Dataset: dataset-split (GitHub, anatu/CS231n-Project-2019). Classes: cardboard, compost, glass, metal, paper, plastic, trash.

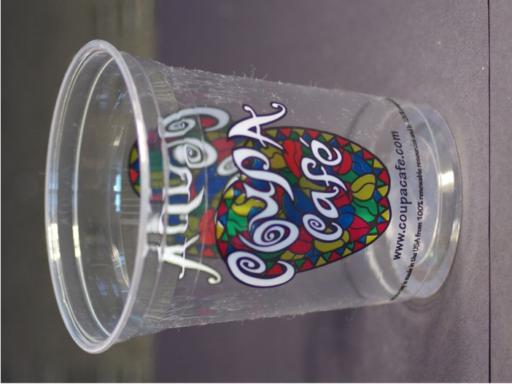
Label: compost

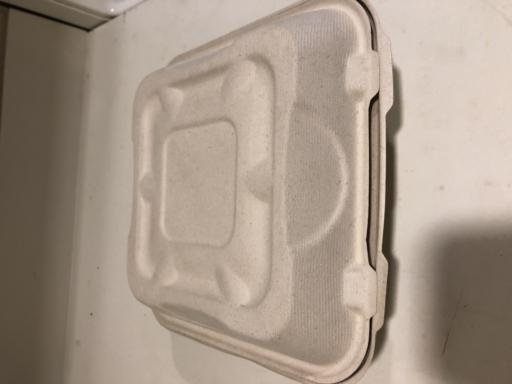
Label: compost

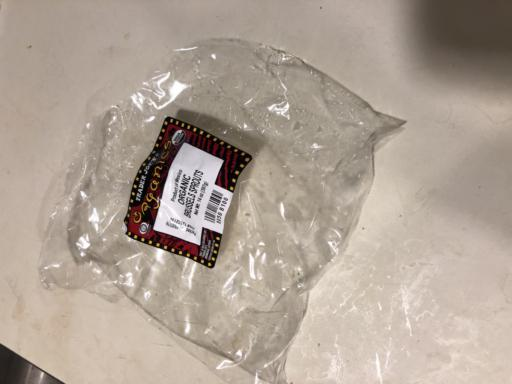
Label: trash

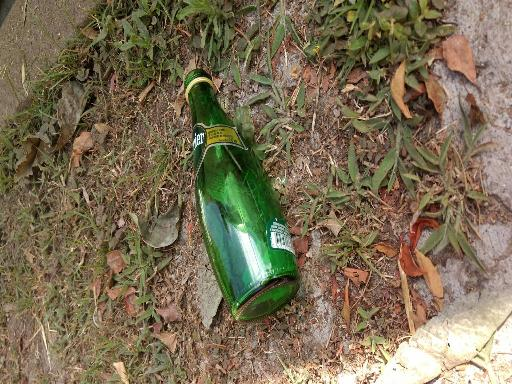
Label: glass

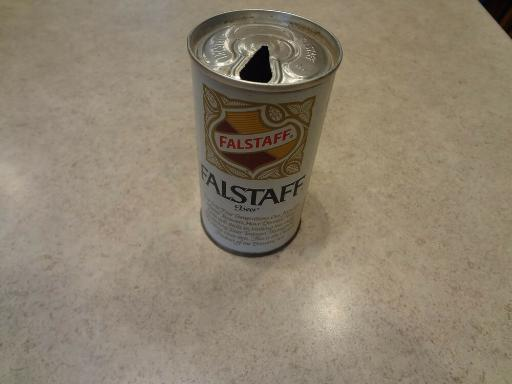
Label: metal

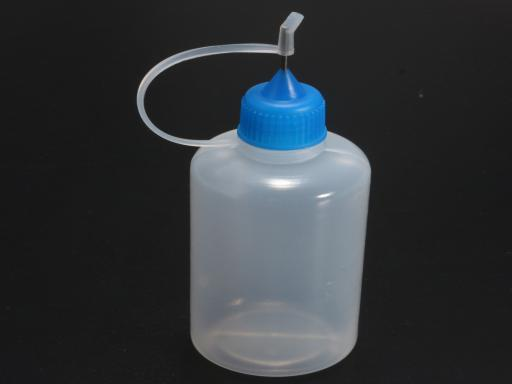
Label: plastic
